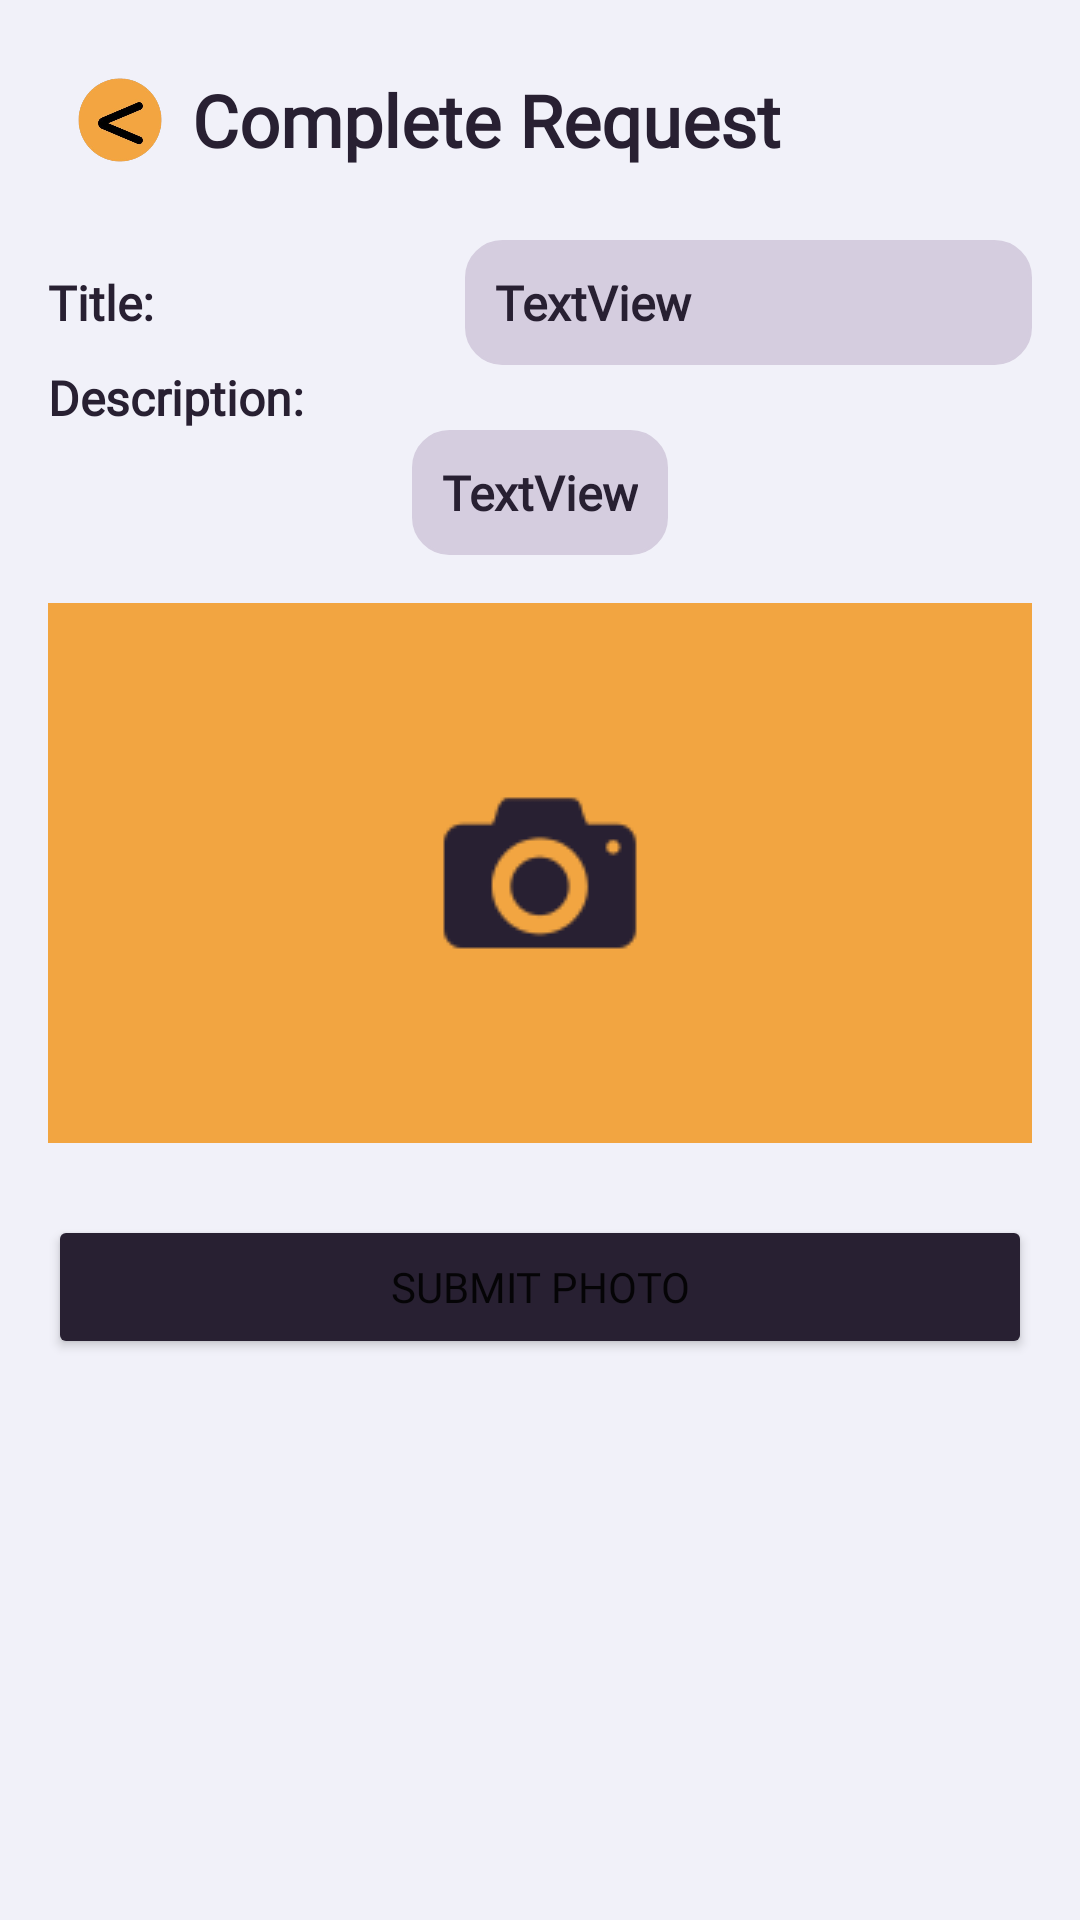

Produce the Android XML layout that renders to this screen, including the resource entries it uses.
<!-- AndroidManifest.xml: application theme Theme.AppAyos -->
<!-- res/layout/activity_complete_request.xml -->
<?xml version="1.0" encoding="utf-8"?>
<androidx.constraintlayout.widget.ConstraintLayout xmlns:android="http://schemas.android.com/apk/res/android"
    xmlns:app="http://schemas.android.com/apk/res-auto"
    xmlns:tools="http://schemas.android.com/tools"
    android:id="@+id/main"
    android:layout_width="match_parent"
    android:layout_height="match_parent"
    tools:context=".CompleteRequest"
    android:background="#F1F1F9"
    android:padding="16dp">

    <LinearLayout
        android:layout_width="0dp"
        android:layout_height="wrap_content"
        android:gravity="center_horizontal"
        android:orientation="vertical"
        app:layout_constraintBottom_toBottomOf="parent"
        app:layout_constraintEnd_toEndOf="parent"
        app:layout_constraintStart_toStartOf="parent"
        app:layout_constraintTop_toTopOf="parent"
        app:layout_constraintVertical_bias="0.0">

        <LinearLayout
            android:layout_width="match_parent"
            android:layout_height="wrap_content"
            android:gravity="center_vertical"
            android:orientation="horizontal">

            <ImageButton
                android:id="@+id/completeRequest_back"
                android:layout_width="48dp"
                android:layout_height="48dp"
                android:background="?attr/selectableItemBackground"
                android:contentDescription="Back Button"
                android:scaleType="centerInside"
                android:src="@drawable/back_finaldesign"  />

            <TextView
                android:id="@+id/userslist_header"
                android:layout_width="wrap_content"
                android:layout_height="wrap_content"
                android:layout_weight="1"
                android:fontFamily="@font/bree_serif"
                android:text="Complete Request"
                android:textColor="#282032"
                android:textSize="24sp"
                android:textStyle="bold" />
        </LinearLayout>

        <LinearLayout
            android:id="@+id/completeRequest_title_container"
            android:layout_width="match_parent"
            android:layout_height="wrap_content"
            android:layout_marginTop="16dp"
            android:gravity="center_vertical"
            android:orientation="horizontal">

            <TextView
                android:id="@+id/completeRequest_requeststring"
                android:layout_width="wrap_content"
                android:layout_height="wrap_content"
                android:layout_weight="1"
                android:text="Title:"
                android:fontFamily="@font/nunito_medium"
                android:textColor="#282032"
                android:textSize="16sp"
                android:textStyle="bold" />

            <TextView
                android:id="@+id/completeRequest_prefilledRequestname"
                android:layout_width="wrap_content"
                android:layout_height="wrap_content"
                android:layout_weight="1"
                android:text="TextView"
                android:fontFamily="@font/nunito_medium"
                android:textColor="#282032"
                android:textSize="16sp"
                android:textStyle="bold"
                android:padding="10dp"
                android:background="@drawable/inputbox"/>
        </LinearLayout>

        <TextView
            android:id="@+id/completeRequest_requestDescriptionstring"
            android:layout_width="match_parent"
            android:layout_height="wrap_content"
            android:text="Description:"
            android:fontFamily="@font/nunito_medium"
            android:textColor="#282032"
            android:textSize="16sp"
            android:textStyle="bold"/>

        <TextView
            android:id="@+id/completeRequest_prefilledRequestDescription"
            android:layout_width="wrap_content"
            android:layout_height="wrap_content"
            android:layout_weight="1"
            android:text="TextView"
            android:fontFamily="@font/nunito_medium"
            android:textColor="#282032"
            android:textSize="16sp"
            android:textStyle="bold"
            android:padding="10dp"
            android:background="@drawable/inputbox"/>

        <ImageButton
            android:id="@+id/pressToUploadphoto2"
            android:layout_width="match_parent"
            android:layout_height="wrap_content"
            android:layout_marginTop="16dp"
            android:background="@drawable/safeguard_inputbox"
            android:contentDescription="Upload request photo"
            android:src="@drawable/untitled_design__78_" />

        <Button
            android:id="@+id/submitPhoto_submit2"
            android:layout_width="match_parent"
            android:layout_height="wrap_content"
            android:layout_marginTop="24dp"
            android:backgroundTint="#282032"
            android:fontFamily="@font/nunito_medium"
            android:text="Submit Photo"/>
    </LinearLayout>

</androidx.constraintlayout.widget.ConstraintLayout>
<!-- resources referenced by this layout -->
<resources>
  <!-- drawable back_finaldesign: png bitmap (drawable, 68555 bytes) -->
  <!-- drawable inputbox (drawable) -->
  <?xml version="1.0" encoding="utf-8"?>
      <shape xmlns:android="http://schemas.android.com/apk/res/android"
          android:shape="rectangle">
  
  
          <solid android:color="#D5CDDF" /> 
  
          <stroke
              android:width="1dp"
              android:color="#D5CDDF" /> 
  
          <corners android:radius="12dp" /> 
  
      </shape>
  <!-- drawable safeguard_inputbox (drawable) -->
  <?xml version="1.0" encoding="utf-8"?>
  <shape xmlns:android="http://schemas.android.com/apk/res/android"
      android:shape="rectangle">
  
  
      <solid android:color="#F2A541" /> 
  
      <stroke
          android:width="1dp"
          android:color="#F2A541" /> 
  
      <corners android:radius="12dp" /> 
  
  </shape>
  <!-- drawable untitled_design__78_: png bitmap (drawable, 3890 bytes) -->
  <style name="Theme.AppAyos" parent="Base.Theme.AppAyos" />
  <style name="Base.Theme.AppAyos" parent="Theme.MaterialComponents.DayNight.NoActionBar">
          
          
      </style>
</resources>
